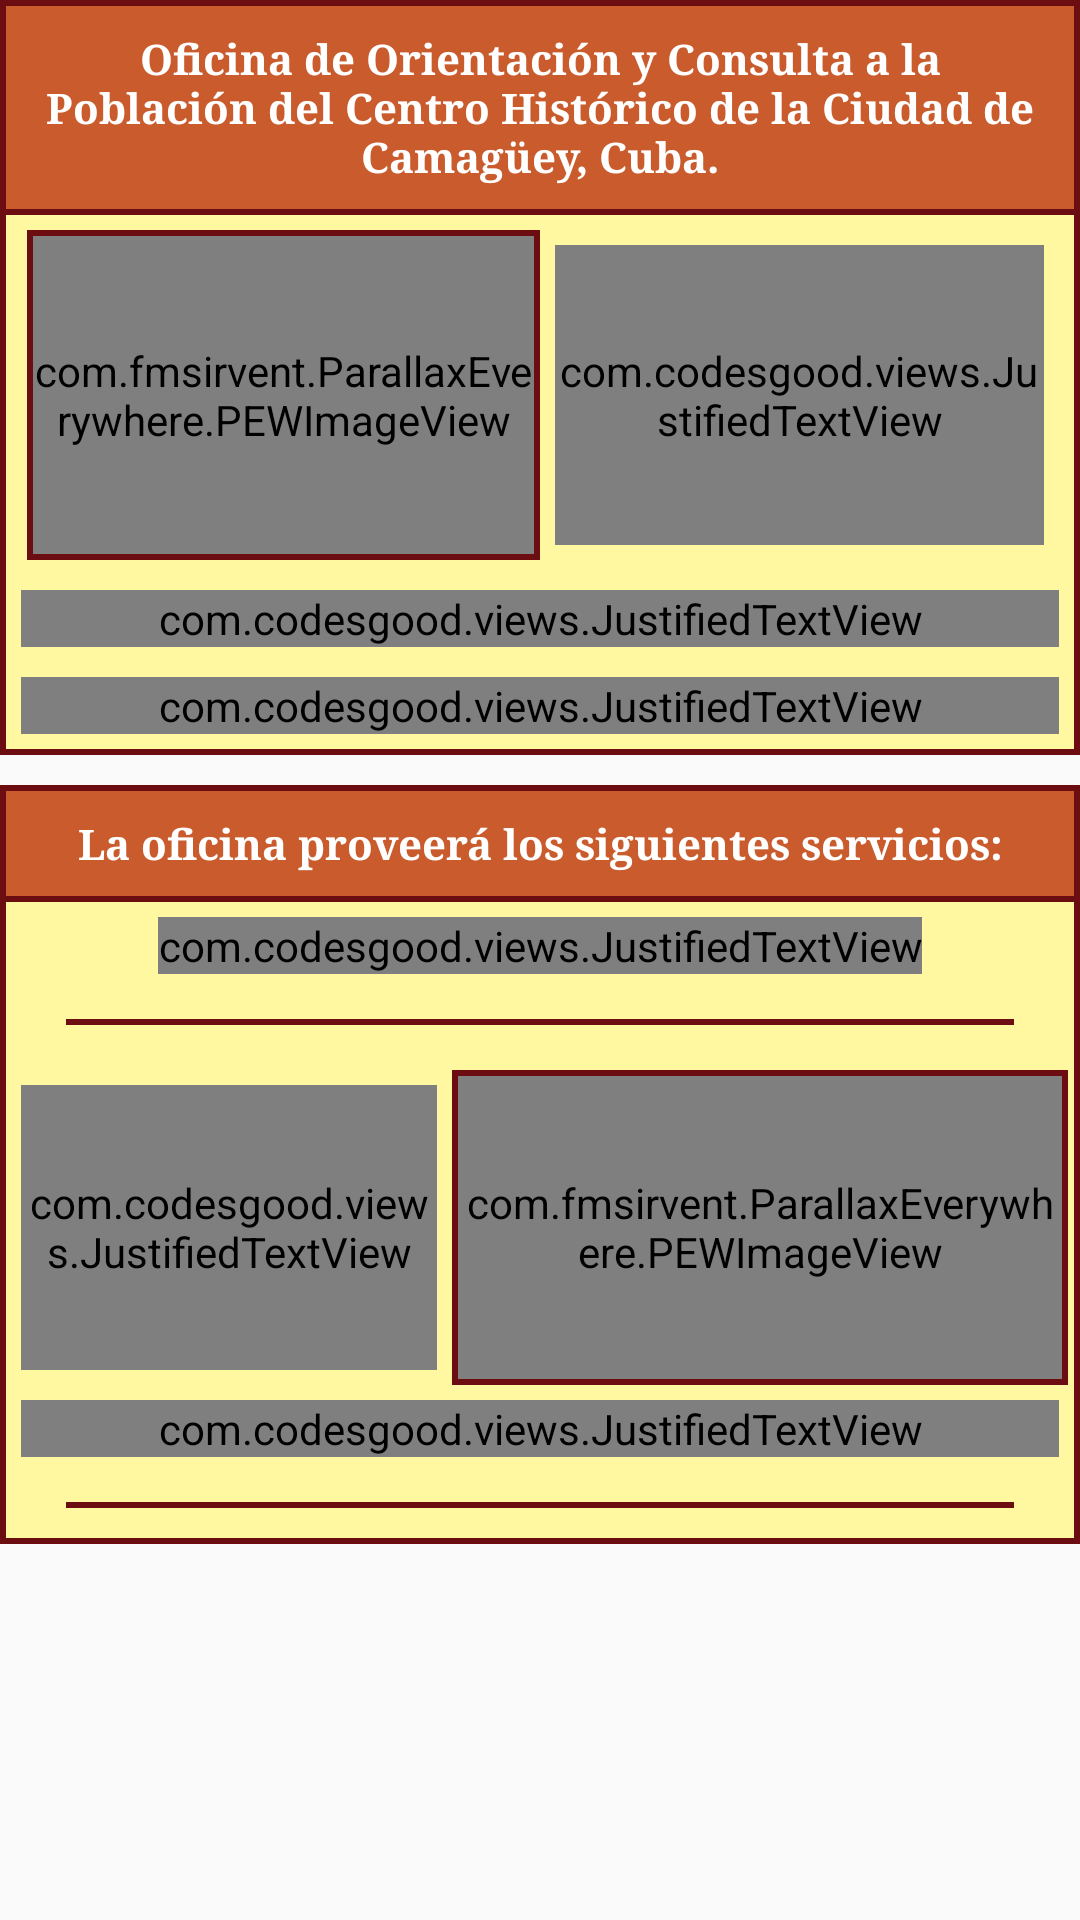

Produce the Android XML layout that renders to this screen, including the resource entries it uses.
<!-- AndroidManifest.xml: application theme AppTheme -->
<!-- res/layout/info_oficina.xml -->
<?xml version="1.0" encoding="utf-8"?>
<LinearLayout xmlns:android="http://schemas.android.com/apk/res/android"
    xmlns:pew="http://schemas.android.com/apk/res-auto"
    android:layout_width="match_parent"
    android:layout_height="match_parent"
    android:layout_margin="5dp"
    android:gravity="top"
    android:orientation="vertical">

    <LinearLayout
        android:layout_width="match_parent"
        android:layout_height="wrap_content"
        android:background="@color/colorPrimaryDark"
        android:gravity="center_horizontal"
        android:orientation="vertical">


        <FrameLayout
            android:layout_width="match_parent"
            android:layout_height="match_parent"
            android:layout_margin="2dp"
            android:background="@color/colorPrimaryDark">

            <LinearLayout
                android:layout_width="match_parent"
                android:layout_height="wrap_content"
                android:background="@color/card_backgroundDark"
                android:gravity="center_horizontal"
                android:orientation="vertical">

                <TextView
                    android:layout_width="match_parent"
                    android:layout_height="wrap_content"
                    android:background="@color/colorAccent2"
                    android:fontFamily="serif"
                    android:padding="8dp"
                    android:text="@string/info1"
                    android:textAlignment="center"
                    android:textColor="@android:color/white"
                    android:textStyle="bold" />

                <include layout="@layout/line" />

                <LinearLayout
                    android:layout_width="match_parent"
                    android:layout_height="wrap_content"
                    android:layout_margin="5dp"
                    android:orientation="horizontal"
                    android:weightSum="2">

                    <FrameLayout
                        android:layout_width="match_parent"
                        android:layout_height="110dp"
                        android:layout_gravity="center"
                        android:layout_marginLeft="2dp"
                        android:layout_weight="1"
                        android:background="@color/colorPrimaryDark"
                        android:padding="2dp">

                        <com.fmsirvent.ParallaxEverywhere.PEWImageView
                            android:layout_width="match_parent"
                            android:layout_height="match_parent"
                            android:layout_gravity="center"
                            android:scaleType="centerCrop"
                            android:src="@drawable/grados_proteccion_005"
                            pew:reverse="reverseY" />

                    </FrameLayout>

                    <com.codesgood.views.JustifiedTextView
                        android:layout_width="match_parent"
                        android:layout_height="match_parent"
                        android:layout_margin="5dp"
                        android:layout_weight="1"
                        android:fontFamily="serif"
                        android:gravity="bottom|left"
                        android:lineSpacingExtra="3sp"
                        android:text="@string/img1"
                        android:textColor="@color/img_info"
                        android:textSize="12sp"
                        android:textStyle="italic" />


                </LinearLayout>

                <com.codesgood.views.JustifiedTextView
                    android:layout_width="match_parent"
                    android:layout_height="match_parent"
                    android:layout_margin="5dp"
                    android:layout_marginTop="5dp"
                    android:fontFamily="serif"
                    android:lineSpacingExtra="3sp"
                    android:text="@string/info2"
                    android:textColor="@android:color/black" />

                <com.codesgood.views.JustifiedTextView
                    android:layout_width="match_parent"
                    android:layout_height="match_parent"
                    android:layout_margin="5dp"
                    android:fontFamily="serif"
                    android:lineSpacingExtra="3sp"
                    android:text="@string/info2_1"
                    android:textColor="@android:color/black" />

            </LinearLayout>
        </FrameLayout>
    </LinearLayout>

    <LinearLayout
        android:layout_width="match_parent"
        android:layout_height="wrap_content"
        android:layout_marginTop="10dp"
        android:background="@color/colorPrimaryDark"
        android:gravity="center_horizontal"
        android:orientation="vertical">


        <FrameLayout
            android:layout_width="match_parent"
            android:layout_height="match_parent"
            android:layout_margin="2dp"
            android:background="@color/colorPrimaryDark">

            <LinearLayout
                android:layout_width="match_parent"
                android:layout_height="wrap_content"
                android:background="@color/card_backgroundDark"
                android:gravity="center_horizontal"
                android:orientation="vertical">

                <androidx.appcompat.widget.AppCompatTextView
                    android:layout_width="match_parent"
                    android:layout_height="wrap_content"
                    android:background="@color/colorAccent2"
                    android:fontFamily="serif"
                    android:lineSpacingExtra="3sp"
                    android:padding="8dp"
                    android:text="@string/info4"
                    android:textAlignment="center"
                    android:textColor="@android:color/white"
                    android:textStyle="bold" />

                <include layout="@layout/line" />

                <com.codesgood.views.JustifiedTextView
                    android:layout_width="wrap_content"
                    android:layout_height="wrap_content"
                    android:layout_margin="5dp"
                    android:layout_marginTop="3dp"
                    android:fontFamily="serif"
                    android:lineSpacingExtra="3sp"
                    android:text="@string/info4_1"
                    android:textColor="@android:color/black" />

                <include layout="@layout/space"></include>

                <LinearLayout
                    android:layout_width="wrap_content"
                    android:layout_height="wrap_content"
                    android:layout_marginTop="5dp"
                    android:gravity="center_horizontal"
                    android:orientation="horizontal"
                    android:weightSum="2">

                    <com.codesgood.views.JustifiedTextView
                        android:layout_width="match_parent"
                        android:layout_height="match_parent"
                        android:layout_margin="5dp"
                        android:layout_weight="1"
                        android:fontFamily="serif"
                        android:gravity="bottom|right"
                        android:lineSpacingExtra="3sp"
                        android:text="@string/img2"
                        android:textColor="@color/img_info"
                        android:textSize="12sp"
                        android:textStyle="italic" />

                    <FrameLayout
                        android:layout_width="match_parent"
                        android:layout_height="105dp"
                        android:layout_gravity="center"
                        android:layout_marginRight="2dp"
                        android:layout_weight="1"
                        android:background="@color/colorPrimaryDark"
                        android:padding="2dp">

                        <com.fmsirvent.ParallaxEverywhere.PEWImageView
                            android:layout_width="match_parent"
                            android:layout_height="match_parent"
                            android:layout_gravity="center"
                            android:scaleType="centerCrop"
                            android:src="@drawable/grados_proteccion_004"
                            pew:reverse="reverseY" />

                    </FrameLayout>

                </LinearLayout>

                <com.codesgood.views.JustifiedTextView
                    android:layout_width="match_parent"
                    android:layout_height="match_parent"
                    android:layout_margin="5dp"
                    android:layout_marginTop="5dp"
                    android:fontFamily="serif"
                    android:lineSpacingExtra="3sp"
                    android:text="@string/info3"
                    android:textColor="@android:color/black" />


                <include layout="@layout/space"></include>

            </LinearLayout>

        </FrameLayout>
    </LinearLayout>

</LinearLayout>
<!-- res/layout/line.xml (included above) -->
<?xml version="1.0" encoding="utf-8"?>
<LinearLayout xmlns:android="http://schemas.android.com/apk/res/android"
    android:layout_width="wrap_content"
    android:layout_height="wrap_content"
    android:orientation="vertical">

    <View
        android:layout_width="match_parent"
        android:layout_height="2dp"
        android:background="@color/colorPrimaryDark" />

</LinearLayout>
<!-- res/layout/space.xml (included above) -->
<?xml version="1.0" encoding="utf-8"?>
<LinearLayout xmlns:android="http://schemas.android.com/apk/res/android"
    android:layout_width="wrap_content"
    android:layout_height="wrap_content"
    android:orientation="vertical">

    <Space
        android:layout_width="fill_parent"
        android:layout_height="10dp" />

    <View
        android:layout_width="fill_parent"
        android:layout_height="2dp"
        android:layout_marginLeft="20dp"
        android:layout_marginRight="20dp"
        android:background="@color/colorPrimaryDark" />

    <Space
        android:layout_width="fill_parent"
        android:layout_height="10dp" />

</LinearLayout>
<!-- resources referenced by this layout -->
<resources>
  <color name="card_backgroundDark">#FFF8A0</color>
  <color name="colorAccent2">#c95b2c</color>
  <color name="colorPrimaryDark">#6c0d11</color>
  <color name="img_info">#383838</color>
  <!-- drawable grados_proteccion_004: png bitmap (drawable, 177433 bytes) -->
  <!-- drawable grados_proteccion_005: png bitmap (drawable, 256027 bytes) -->
  <string name="img1">•Iglesia de la Soledad, ubicada en la Plaza de la Solidaridad.</string>
  <string name="img2">•Iglesia Mayor, hoy Catedral Metropolitana de la arquidiócesis de Camagüey.</string>
  <string name="info1">Oficina de Orientación y Consulta a la Población del Centro Histórico de la Ciudad de Camagüey, Cuba.</string>
  <string name="info2">El Centro Histórico de la Ciudad de Camagüey fue declarado Monumento Nacional en el año 1980 y es considerado el más extenso del país, con una extensión aproximada de 300ha.</string>
  <string name="info2_1">Su núcleo más antiguo es Patrimonio Cultural de la Humanidad desde el año 2008, atendiendo a su valor arquitectónico, ilustrativo de un período histórico significativo y por ser ejemplo excepcional de un hábitat humano tradicional, representativo de una cultura y de su interacción con el medio ambiente. Este reconocimiento nos compromete en la preservación y conservación de los valores identitarios.</string>
  <string name="info3">La Oficina de Orientación y Consulta a la Población del Centro Histórico forma parte del sistema de la Oficina del Historiador de la Ciudad de Camagüey y fue creada para sensibilizar, capacitar y orientar a la población, garantizar la regulación, ordenamiento y sinergias en las acciones privadas y públicas, de manera que se lleven a cabo en correspondencia con el Plan de Manejo del Centro Histórico.</string>
  <string name="info4">La oficina proveerá los siguientes servicios:</string>
  <string name="info4_1">• Consultas para la realización de acciones constructivas.\n• Asesorías técnicas.\n• Proceso de tramitación de regulaciones urbanísticas para licencias de construcción como órgano de consulta del sistema de Planificación Física.\n• Orientaciones precisas de los procedimientos y tramitaciones a realizar con los diferentes organismos.\n• Atención a quejas y sugerencias de la población.\n• Información integral de todo lo relacionado con el Centro Histórico y de la zona Patrimonio de la Humanidad.\n• Capacitación a emprendedores estatales y privados.\n• Coordinación de capacitación a la población a través de las estructuras de la Asamblea Municipal con relación a temas de interés, de nuestra competencia y de otras entidades del territorio.</string>
  <style name="AppTheme" parent="MyMaterialTheme.Base" />
  <style name="MyMaterialTheme.Base" parent="Theme.AppCompat.Light.DarkActionBar">
          <item name="colorPrimary">@color/colorPrimary</item>
          <item name="colorPrimaryDark">@color/colorPrimaryDark</item>
          <item name="colorAccent">@color/colorAccent</item>
          <item name="windowActionBar">false</item>
          <item name="windowNoTitle">true</item>
          <item name="alertDialogTheme">@style/AlertDialogTheme</item>
      </style>
  <color name="colorPrimary">#911216</color>
  <color name="colorAccent">#1B1B1B</color>
  <style name="AlertDialogTheme" parent="Theme.AppCompat.Light.Dialog.Alert">
          <item name="colorAccent">@color/card_backgroundDark</item>
          <item name="android:background">@color/colorPrimaryDark</item>
          <item name="android:textColorPrimary">#FFFFFF</item>
          <item name="android:windowTitleStyle">@style/WindowTitleStyle</item>
  
      </style>
  <style name="WindowTitleStyle" parent="TextAppearance.AppCompat.Title">
          <item name="android:textColor">#FFFFFF</item>
      </style>
</resources>
